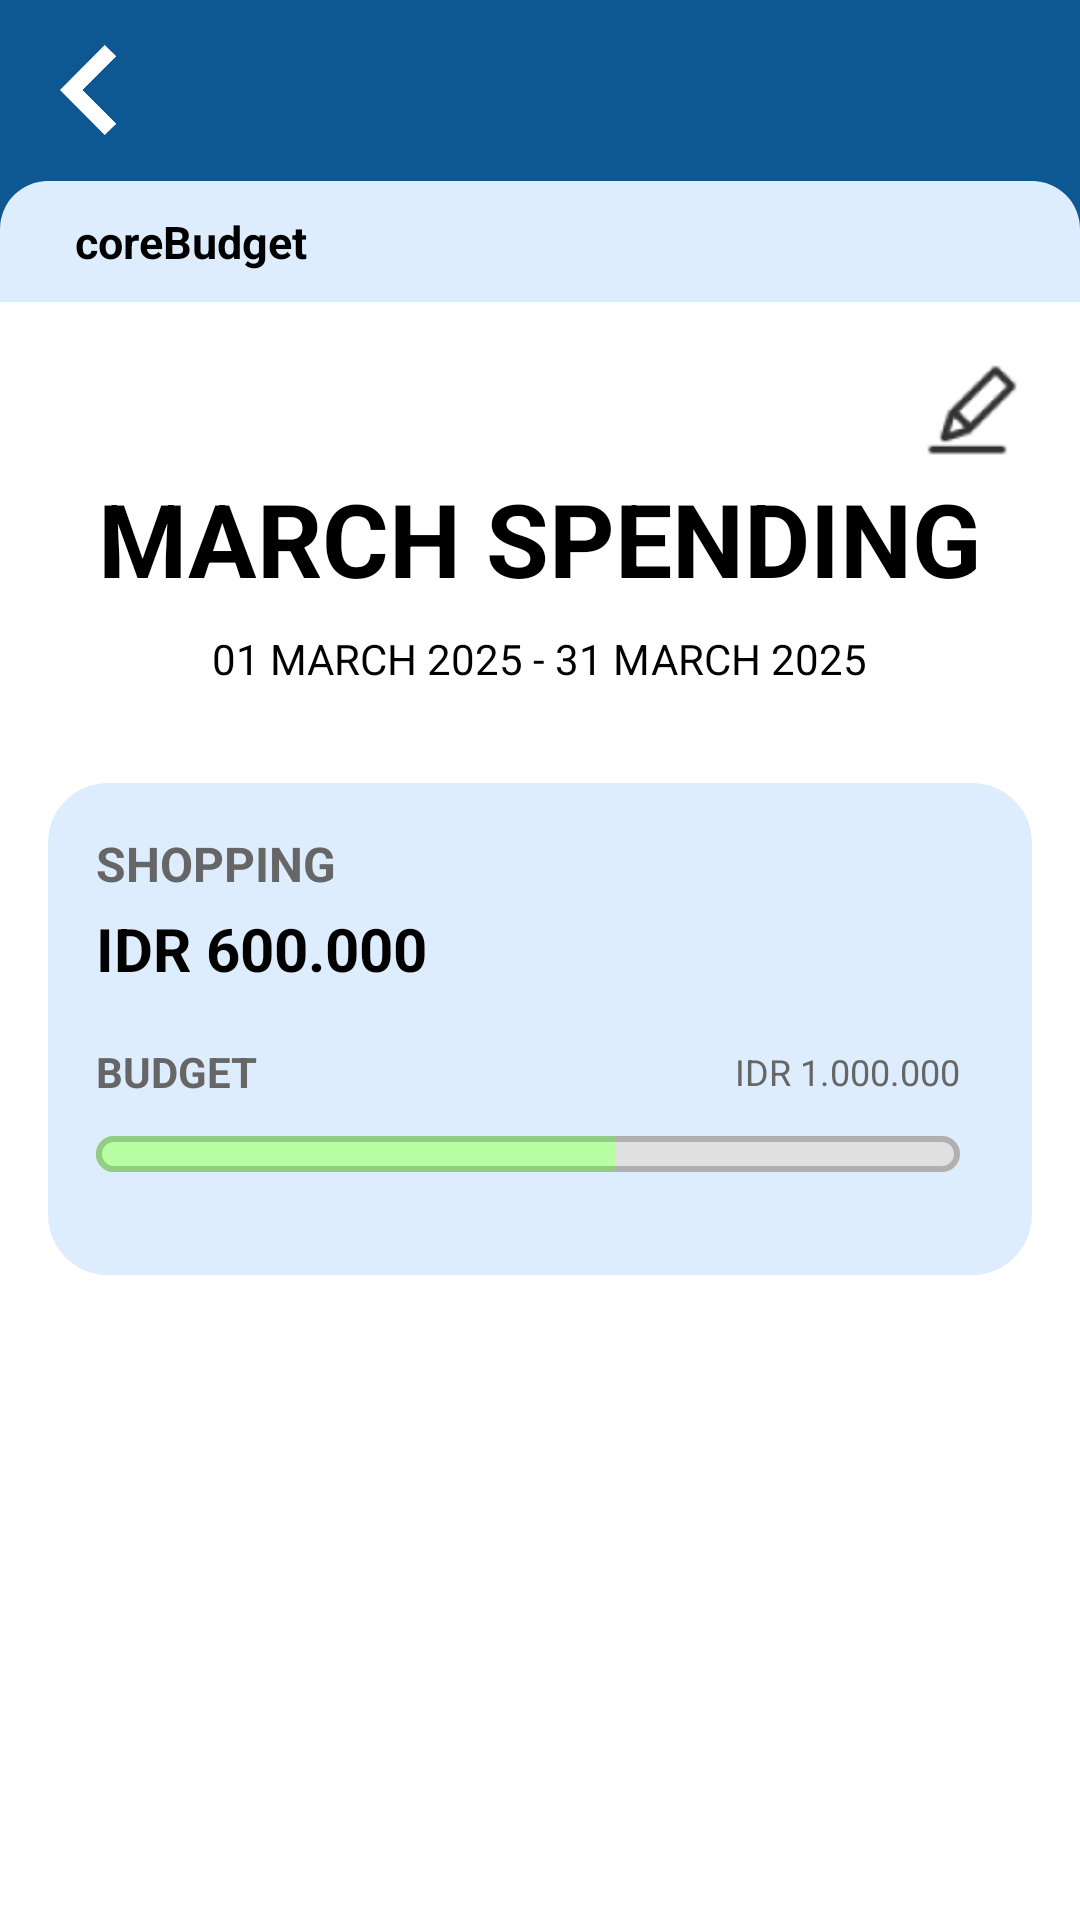

Write the Android layout XML for this screen, with the resource values it uses.
<!-- AndroidManifest.xml: application theme Theme.CoreWallet -->
<!-- res/layout/core_budget_detail.xml -->
<?xml version="1.0" encoding="utf-8"?>
<androidx.constraintlayout.widget.ConstraintLayout xmlns:android="http://schemas.android.com/apk/res/android"
    xmlns:app="http://schemas.android.com/apk/res-auto"
    xmlns:tools="http://schemas.android.com/tools"
    android:id="@+id/coreGoal"
    android:layout_width="match_parent"
    android:layout_height="match_parent"
    tools:context=".view.coresavings.corebudget.CoreBudgetDetail">

    <LinearLayout
        android:layout_width="match_parent"
        android:layout_height="match_parent"
        android:orientation="vertical">

        
        <LinearLayout
            android:layout_width="match_parent"
            android:layout_height="130dp"
            android:background="@color/blue">

            <LinearLayout
                android:layout_width="match_parent"
                android:layout_height="wrap_content"
                android:layout_marginStart="15dp"
                android:layout_marginTop="15dp"
                android:orientation="horizontal">

                <ImageView
                    android:id="@+id/btnBack"
                    android:layout_width="30dp"
                    android:layout_height="30dp"
                    android:rotation="180"
                    android:src="@drawable/ic_back_button" />
            </LinearLayout>
        </LinearLayout>


        <LinearLayout
            android:layout_width="match_parent"
            android:layout_height="100dp"
            android:layout_marginTop="-70dp"
            android:background="@drawable/half_rounded_corners">

            <LinearLayout
                android:layout_width="match_parent"
                android:layout_height="50dp">

                <TextView
                    android:layout_width="wrap_content"
                    android:layout_height="wrap_content"
                    android:layout_marginStart="25sp"
                    android:layout_marginTop="10sp"
                    android:text="coreBudget"
                    android:textSize="15sp"
                    android:textColor="@android:color/background_dark"
                    android:textStyle="bold"/>
            </LinearLayout>
        </LinearLayout>

        <LinearLayout
            android:layout_width="match_parent"
            android:layout_height="match_parent"
            android:layout_marginTop="-60dp"
            android:background="@color/white">

            <androidx.constraintlayout.widget.ConstraintLayout
                android:layout_width="match_parent"
                android:layout_height="wrap_content"
                android:padding="16dp">

                <ImageView
                    android:id="@+id/btnEditBudget"
                    android:layout_width="40dp"
                    android:layout_height="40dp"
                    android:layout_marginBottom="50dp"
                    android:background="?attr/selectableItemBackground"
                    android:src="@drawable/ic_edit"
                    android:minWidth="0dp"
                    android:minHeight="0dp"
                    android:paddingStart="8dp"
                    android:paddingEnd="8dp"
                    android:scaleX="1.6"
                    android:scaleY="1.6"
                    app:layout_constraintBottom_toBottomOf="parent"
                    app:layout_constraintEnd_toEndOf="parent"
                    app:layout_constraintTop_toTopOf="parent"
                    app:layout_constraintVertical_bias="0.0" />

                

                
                <LinearLayout
                    android:id="@+id/headerSection"
                    android:layout_width="match_parent"
                    android:layout_height="wrap_content"
                    android:layout_marginTop="40dp"
                    android:gravity="center"
                    android:orientation="vertical"
                    app:layout_constraintEnd_toEndOf="parent"
                    app:layout_constraintHorizontal_bias="0.0"
                    app:layout_constraintStart_toStartOf="parent"
                    app:layout_constraintTop_toTopOf="parent">

                    
                    <TextView
                        android:id="@+id/tvTitle"
                        android:layout_width="wrap_content"
                        android:layout_height="wrap_content"
                        android:layout_marginBottom="8dp"
                        android:text="MARCH SPENDING"
                        android:textColor="@android:color/black"
                        android:textSize="34sp"
                        android:textStyle="bold" />

                    
                    <TextView
                        android:id="@+id/tvDateRange"
                        android:layout_width="wrap_content"
                        android:layout_height="wrap_content"
                        android:layout_marginBottom="16dp"
                        android:text="01 MARCH 2025 - 31 MARCH 2025"
                        android:textColor="@android:color/black"
                        android:textSize="14sp" />
                </LinearLayout>

                <LinearLayout
                    android:id="@+id/contentSection"
                    android:layout_width="match_parent"
                    android:layout_height="wrap_content"
                    android:orientation="vertical"
                    android:background="@drawable/bg_light_blue"
                    android:padding="16dp"
                    android:layout_marginTop="16dp"
                    app:layout_constraintTop_toBottomOf="@id/headerSection"
                    app:layout_constraintStart_toStartOf="parent"
                    app:layout_constraintEnd_toEndOf="parent">

                    
                    <LinearLayout
                        android:layout_width="match_parent"
                        android:layout_height="wrap_content"
                        android:orientation="vertical"
                        android:layout_marginBottom="16dp">

                        
                        <TextView
                            android:id="@+id/tvCategory"
                            android:layout_width="wrap_content"
                            android:layout_height="wrap_content"
                            android:text="SHOPPING"
                            android:textSize="16sp"
                            android:textStyle="bold"
                            android:textColor="#666666"
                            android:layout_marginBottom="4dp" />

                        
                        <TextView
                            android:id="@+id/tvAmount"
                            android:layout_width="wrap_content"
                            android:layout_height="wrap_content"
                            android:text="IDR 600.000"
                            android:textStyle="bold"
                            android:textSize="20sp"
                            android:textColor="@android:color/black"
                            android:layout_marginBottom="8dp" />

                        <androidx.constraintlayout.widget.ConstraintLayout
                            android:layout_width="match_parent"
                            android:layout_height="wrap_content"
                            android:layout_marginTop="10dp"
                            android:layout_marginBottom="10dp">

                        <TextView
                            android:layout_width="wrap_content"
                            android:layout_height="wrap_content"
                            android:text="BUDGET"
                            android:textStyle="bold"
                            android:textSize="14sp"
                            android:textColor="#666666"
                            app:layout_constraintStart_toStartOf="parent"
                            app:layout_constraintTop_toTopOf="parent"
                            app:layout_constraintBottom_toBottomOf="parent" />

                        
                        <TextView
                            android:id="@+id/tvTargetAmount"
                            android:layout_width="wrap_content"
                            android:layout_height="wrap_content"
                            android:text="IDR 1.000.000"
                            android:textSize="12sp"
                            android:textColor="#666666"
                            android:layout_marginEnd="8dp"
                            app:layout_constraintEnd_toEndOf="parent"
                            app:layout_constraintTop_toTopOf="parent"
                            app:layout_constraintBottom_toBottomOf="parent" />
                        </androidx.constraintlayout.widget.ConstraintLayout>

                        
                        <LinearLayout
                            android:layout_width="match_parent"
                            android:layout_height="wrap_content"
                            android:orientation="horizontal"
                            android:gravity="center">

                            
                            <ProgressBar
                                android:id="@+id/progressBar"
                                style="?android:attr/progressBarStyleHorizontal"
                                android:layout_width="0dp"
                                android:layout_height="12dp"
                                android:layout_weight="1"
                                android:progress="60"
                                android:max="100"
                                android:progressDrawable="@drawable/progress_bar" />

                            
                            <TextView
                                android:layout_width="wrap_content"
                                android:layout_height="wrap_content"
                                android:textSize="12sp"
                                android:textColor="#666666"
                                android:layout_marginStart="8dp" />
                        </LinearLayout>
                    </LinearLayout>
                </LinearLayout>
            </androidx.constraintlayout.widget.ConstraintLayout>
        </LinearLayout>
    </LinearLayout>
</androidx.constraintlayout.widget.ConstraintLayout>
<!-- resources referenced by this layout -->
<resources>
  <color name="blue">#0d5892</color>
  <color name="white">#FFFFFFFF</color>
  <!-- drawable bg_light_blue (drawable) -->
  <?xml version="1.0" encoding="utf-8"?>
  <shape xmlns:android="http://schemas.android.com/apk/res/android">
      <solid android:color="@color/light_blue"/>
      <corners android:radius="20dp"/>
  
  </shape>
  <!-- drawable half_rounded_corners (drawable) -->
  <?xml version="1.0" encoding="utf-8"?>
  <shape xmlns:android="http://schemas.android.com/apk/res/android">
      <solid android:color="@color/light_blue"/>
  
      <corners
          android:topLeftRadius="16dp"
          android:topRightRadius="16dp"
          android:bottomLeftRadius="0dp"
          android:bottomRightRadius="0dp" />
  
  </shape>
  <!-- drawable ic_back_button: png bitmap (drawable, 3121 bytes) -->
  <!-- drawable ic_edit: png bitmap (drawable, 1411 bytes) -->
  <!-- drawable progress_bar (drawable) -->
  <?xml version="1.0" encoding="utf-8"?>
  <layer-list xmlns:android="http://schemas.android.com/apk/res/android">
  
      
      <item android:id="@android:id/background">
          <shape>
              <solid android:color="#E0E0E0"/> 
              <corners android:radius="8dp" />
              <stroke
                  android:width="2dp"
                  android:color="#B0B0B0"/> 
          </shape>
      </item>
  
      
      <item android:id="@android:id/secondaryProgress">
          <clip>
              <shape>
                  <solid android:color="#CCCCCC"/>
                  <corners android:radius="8dp" />
              </shape>
          </clip>
      </item>
  
      
      <item android:id="@android:id/progress">
          <clip>
              <shape>
                  <solid android:color="#b8ffa4"/> 
                  <corners android:radius="8dp" />
                  <stroke
                      android:width="2dp"
                      android:color="#93cc83"/> 
              </shape>
          </clip>
      </item>
  
  </layer-list>
  
  
  
  
  
  
  
  
  
  
  
  
  
  
  
  
  
  
  
  
  
  
  
  
  
  
  
  
  
  
  
  
  
  
  
  
  
  
  
  <style name="Theme.CoreWallet" parent="android:Theme.Material.Light.NoActionBar">
  
      </style>
  <color name="light_blue">#deedfd</color>
</resources>
